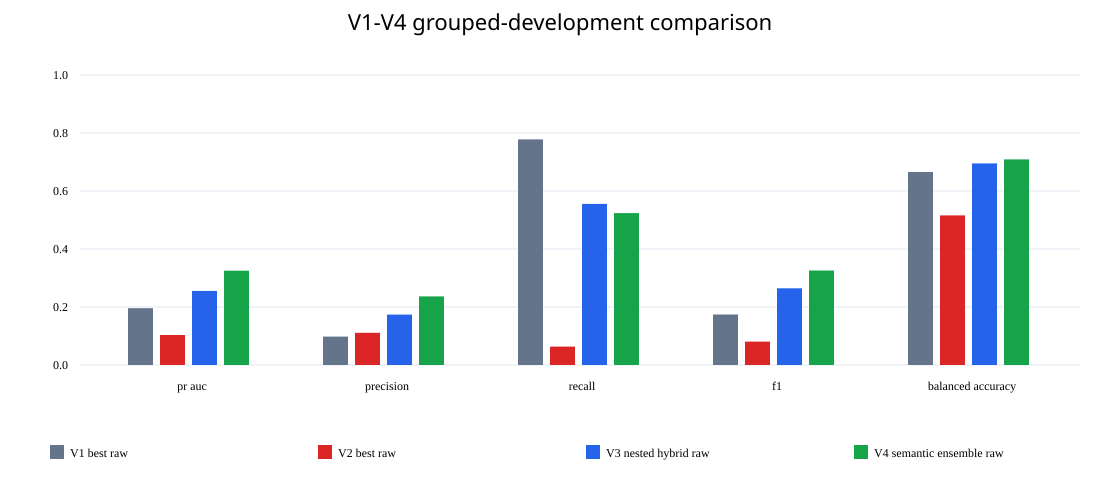

The file beside this chart, header and first rows:
series, pr_auc, precision, recall, f1, balanced_accuracy
V1 best raw, 0.196, 0.0981, 0.7778, 0.1742, 0.6654
V2 best raw, 0.1035, 0.1111, 0.06349, 0.08081, 0.5159
V3 nested hybrid raw, 0.2554, 0.1737, 0.5556, 0.2647, 0.6952
V4 semantic ensemble raw, 0.3252, 0.2366, 0.5238, 0.3259, 0.7091
